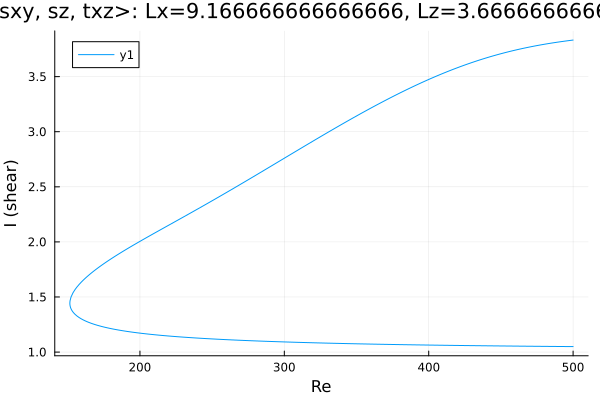

Values plotted in this chart, from the file beside it:
Re, shear
500.0, 1.05
499.2, 1.05
497.8, 1.05
496.4, 1.05
495, 1.05
493.6, 1.05
492.1, 1.05
490.7, 1.051
489.3, 1.051
487.9, 1.051
486.5, 1.051
485.1, 1.051
483.7, 1.051
482.2, 1.052
480.8, 1.052
479.4, 1.052
478, 1.052
476.6, 1.052
475.2, 1.052
473.8, 1.053
472.3, 1.053
470.9, 1.053
469.5, 1.053
468.1, 1.053
466.7, 1.053
465.3, 1.054
463.9, 1.054
462.4, 1.054
461, 1.054
459.6, 1.054
458.2, 1.054
456.8, 1.055
455.4, 1.055
454, 1.055
452.5, 1.055
451.1, 1.055
449.7, 1.056
448.3, 1.056
446.9, 1.056
445.5, 1.056
444.1, 1.056
442.6, 1.057
441.2, 1.057
439.8, 1.057
438.4, 1.057
437, 1.057
435.6, 1.058
434.2, 1.058
432.7, 1.058
431.3, 1.058
429.9, 1.058
428.5, 1.059
427.1, 1.059
425.7, 1.059
424.3, 1.059
422.8, 1.06
421.4, 1.06
420, 1.06
418.6, 1.06
417.2, 1.061
... 499 more rows
